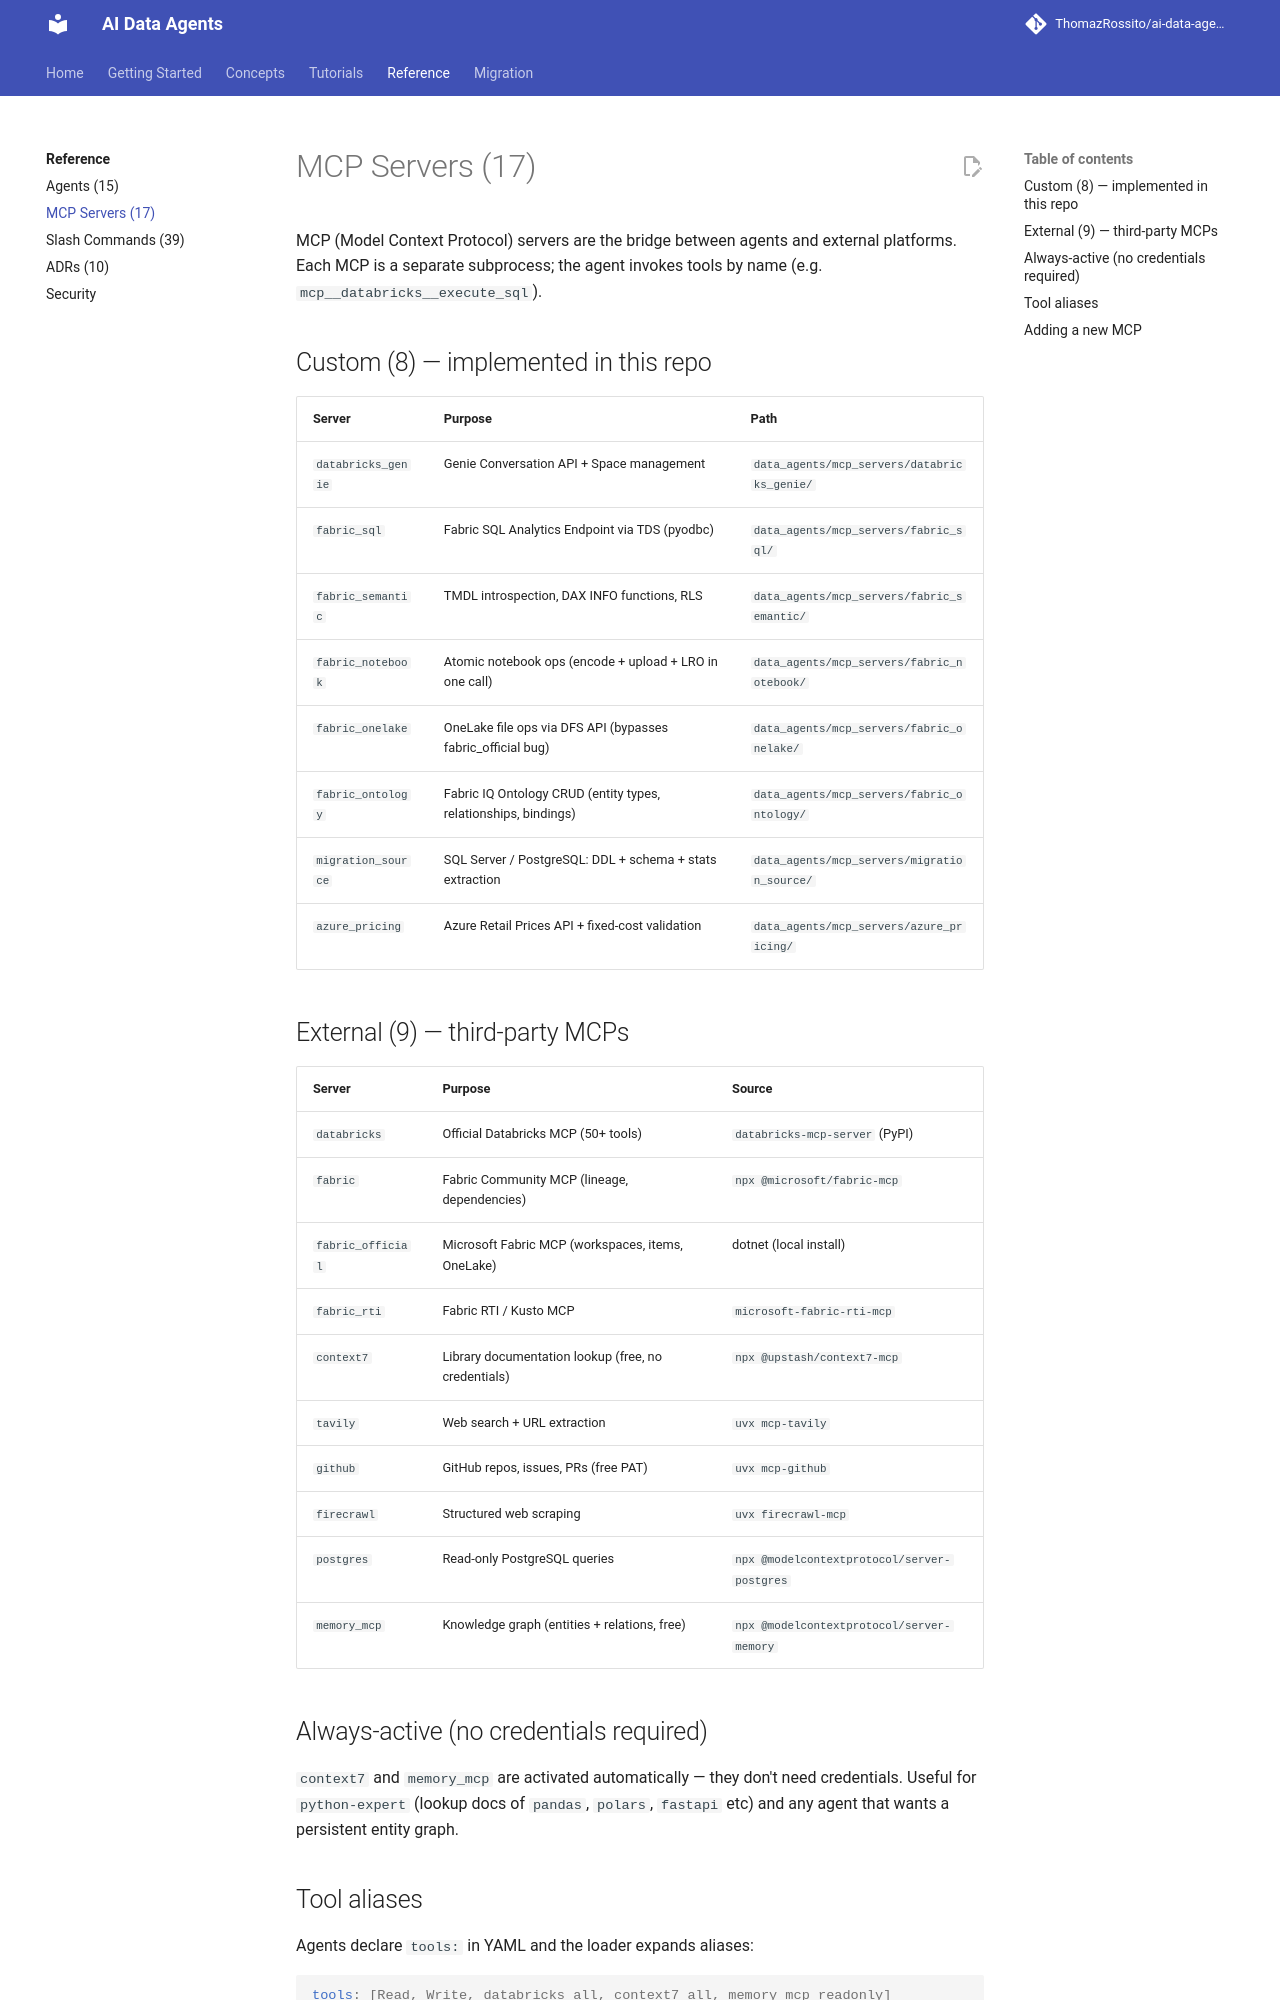

repository: ThomazRossito/ai-data-agents · page: reference/mcps/index.html · generator: mkdocs

# MCP Servers (17)

MCP (Model Context Protocol) servers are the bridge between agents and external platforms. Each MCP is a separate subprocess; the agent invokes tools by name (e.g. `mcp__databricks__execute_sql`).

## Custom (8) — implemented in this repo

| Server | Purpose | Path |
|---|---|---|
| `databricks_genie` | Genie Conversation API + Space management | `data_agents/mcp_servers/databricks_genie/` |
| `fabric_sql` | Fabric SQL Analytics Endpoint via TDS (pyodbc) | `data_agents/mcp_servers/fabric_sql/` |
| `fabric_semantic` | TMDL introspection, DAX INFO functions, RLS | `data_agents/mcp_servers/fabric_semantic/` |
| `fabric_notebook` | Atomic notebook ops (encode + upload + LRO in one call) | `data_agents/mcp_servers/fabric_notebook/` |
| `fabric_onelake` | OneLake file ops via DFS API (bypasses fabric_official bug) | `data_agents/mcp_servers/fabric_onelake/` |
| `fabric_ontology` | Fabric IQ Ontology CRUD (entity types, relationships, bindings) | `data_agents/mcp_servers/fabric_ontology/` |
| `migration_source` | SQL Server / PostgreSQL: DDL + schema + stats extraction | `data_agents/mcp_servers/migration_source/` |
| `azure_pricing` | Azure Retail Prices API + fixed-cost validation | `data_agents/mcp_servers/azure_pricing/` |

## External (9) — third-party MCPs

| Server | Purpose | Source |
|---|---|---|
| `databricks` | Official Databricks MCP (50+ tools) | `databricks-mcp-server` (PyPI) |
| `fabric` | Fabric Community MCP (lineage, dependencies) | `npx @microsoft/fabric-mcp` |
| `fabric_official` | Microsoft Fabric MCP (workspaces, items, OneLake) | dotnet (local install) |
| `fabric_rti` | Fabric RTI / Kusto MCP | `microsoft-fabric-rti-mcp` |
| `context7` | Library documentation lookup (free, no credentials) | `npx @upstash/context7-mcp` |
| `tavily` | Web search + URL extraction | `uvx mcp-tavily` |
| `github` | GitHub repos, issues, PRs (free PAT) | `uvx mcp-github` |
| `firecrawl` | Structured web scraping | `uvx firecrawl-mcp` |
| `postgres` | Read-only PostgreSQL queries | `npx @modelcontextprotocol/server-postgres` |
| `memory_mcp` | Knowledge graph (entities + relations, free) | `npx @modelcontextprotocol/server-memory` |

## Always-active (no credentials required)

`context7` and `memory_mcp` are activated automatically — they don't need credentials. Useful for `python-expert` (lookup docs of `pandas`, `polars`, `fastapi` etc) and any agent that wants a persistent entity graph.
